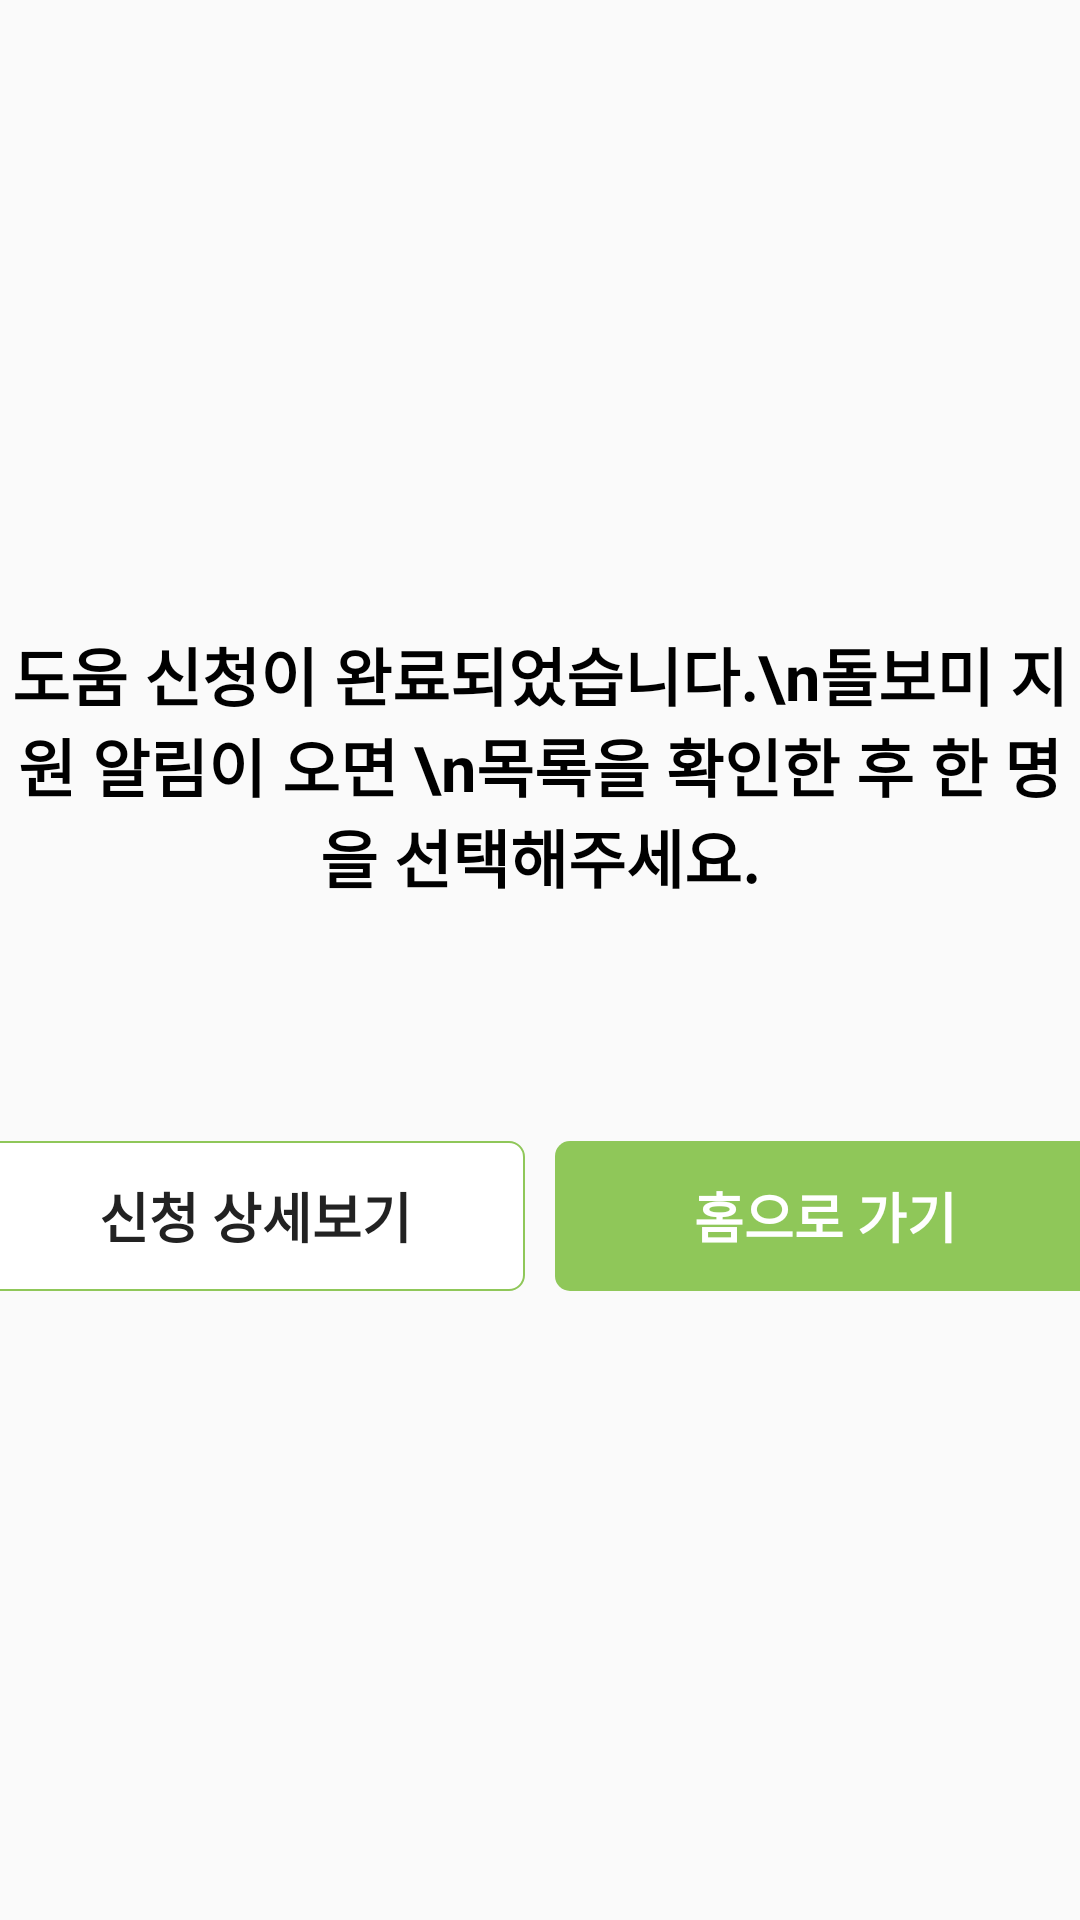

Android layout source for this screen:
<!-- AndroidManifest.xml: application theme Theme.With -->
<!-- res/layout/activity_complete2.xml -->
<?xml version="1.0" encoding="utf-8"?>
<LinearLayout xmlns:android="http://schemas.android.com/apk/res/android"
    android:layout_width="match_parent"
    android:layout_height="match_parent"
    android:gravity="center"
    android:orientation="vertical">

    <TextView
        android:layout_width="match_parent"
        android:layout_height="wrap_content"
        android:layout_marginBottom="80dp"
        android:text="도움 신청이 완료되었습니다.\n돌보미 지원 알림이 오면 \n목록을 확인한 후 한 명을 선택해주세요."
        android:textSize="21dp"
        android:textStyle="bold"
        android:textColor="@color/black"
        android:gravity="center"/>

    <LinearLayout
        android:layout_width="match_parent"
        android:layout_height="wrap_content"
        android:gravity="center">

        <Button
            android:id="@+id/detailsBtn"
            android:layout_width="180dp"
            android:layout_height="50dp"
            android:layout_marginRight="5dp"
            android:text="신청 상세보기"
            android:textStyle="bold"
            android:textSize="18dp"
            android:textColor="#222222"
            android:background="@drawable/white_edge"
            android:outlineProvider="none"/>

        <Button
            android:id="@+id/confirmBtn"
            android:layout_width="180dp"
            android:layout_height="50dp"
            android:layout_marginLeft="5dp"
            android:text="홈으로 가기"
            android:textStyle="bold"
            android:textSize="18dp"
            android:textColor="@color/white"
            android:background="@drawable/color_edge"
            android:outlineProvider="none"/>

    </LinearLayout>

</LinearLayout>
<!-- resources referenced by this layout -->
<resources>
  <color name="black">#FF000000</color>
  <color name="white">#FFFFFFFF</color>
  <!-- drawable color_edge (drawable-v24) -->
  <?xml version="1.0" encoding="utf-8"?>
  <shape xmlns:android="http://schemas.android.com/apk/res/android">
      
      <solid android:color="#8FC759" />
      
      <corners
          android:radius="5dp" />
  </shape>
  <!-- drawable white_edge (drawable) -->
  <?xml version="1.0" encoding="utf-8"?>
  <shape xmlns:android="http://schemas.android.com/apk/res/android">
      
      <solid android:color="#FFFFFF" />
      
      <corners
          android:radius="5dp" />
  
      <stroke android:width="0.7dp" android:color="#8FC759"/>
  </shape>
  <style name="Theme.With" parent="Theme.AppCompat.DayNight.DarkActionBar">
          
          <item name="colorPrimary">@color/purple_500</item>
          <item name="colorPrimaryVariant">@color/purple_700</item>
          <item name="colorOnPrimary">@color/white</item>
          
          <item name="colorSecondary">@color/teal_200</item>
          <item name="colorSecondaryVariant">@color/teal_700</item>
          <item name="colorOnSecondary">@color/black</item>
          
          <item name="android:statusBarColor" tools:targetApi="l">?attr/colorPrimaryVariant</item>
          
          <item name="windowNoTitle">true</item>
          <item name="android:windowFullscreen">true</item>
      </style>
  <color name="purple_500">#FF6200EE</color>
  <color name="purple_700">#FF3700B3</color>
  <color name="teal_200">#FF03DAC5</color>
  <color name="teal_700">#FF018786</color>
</resources>
